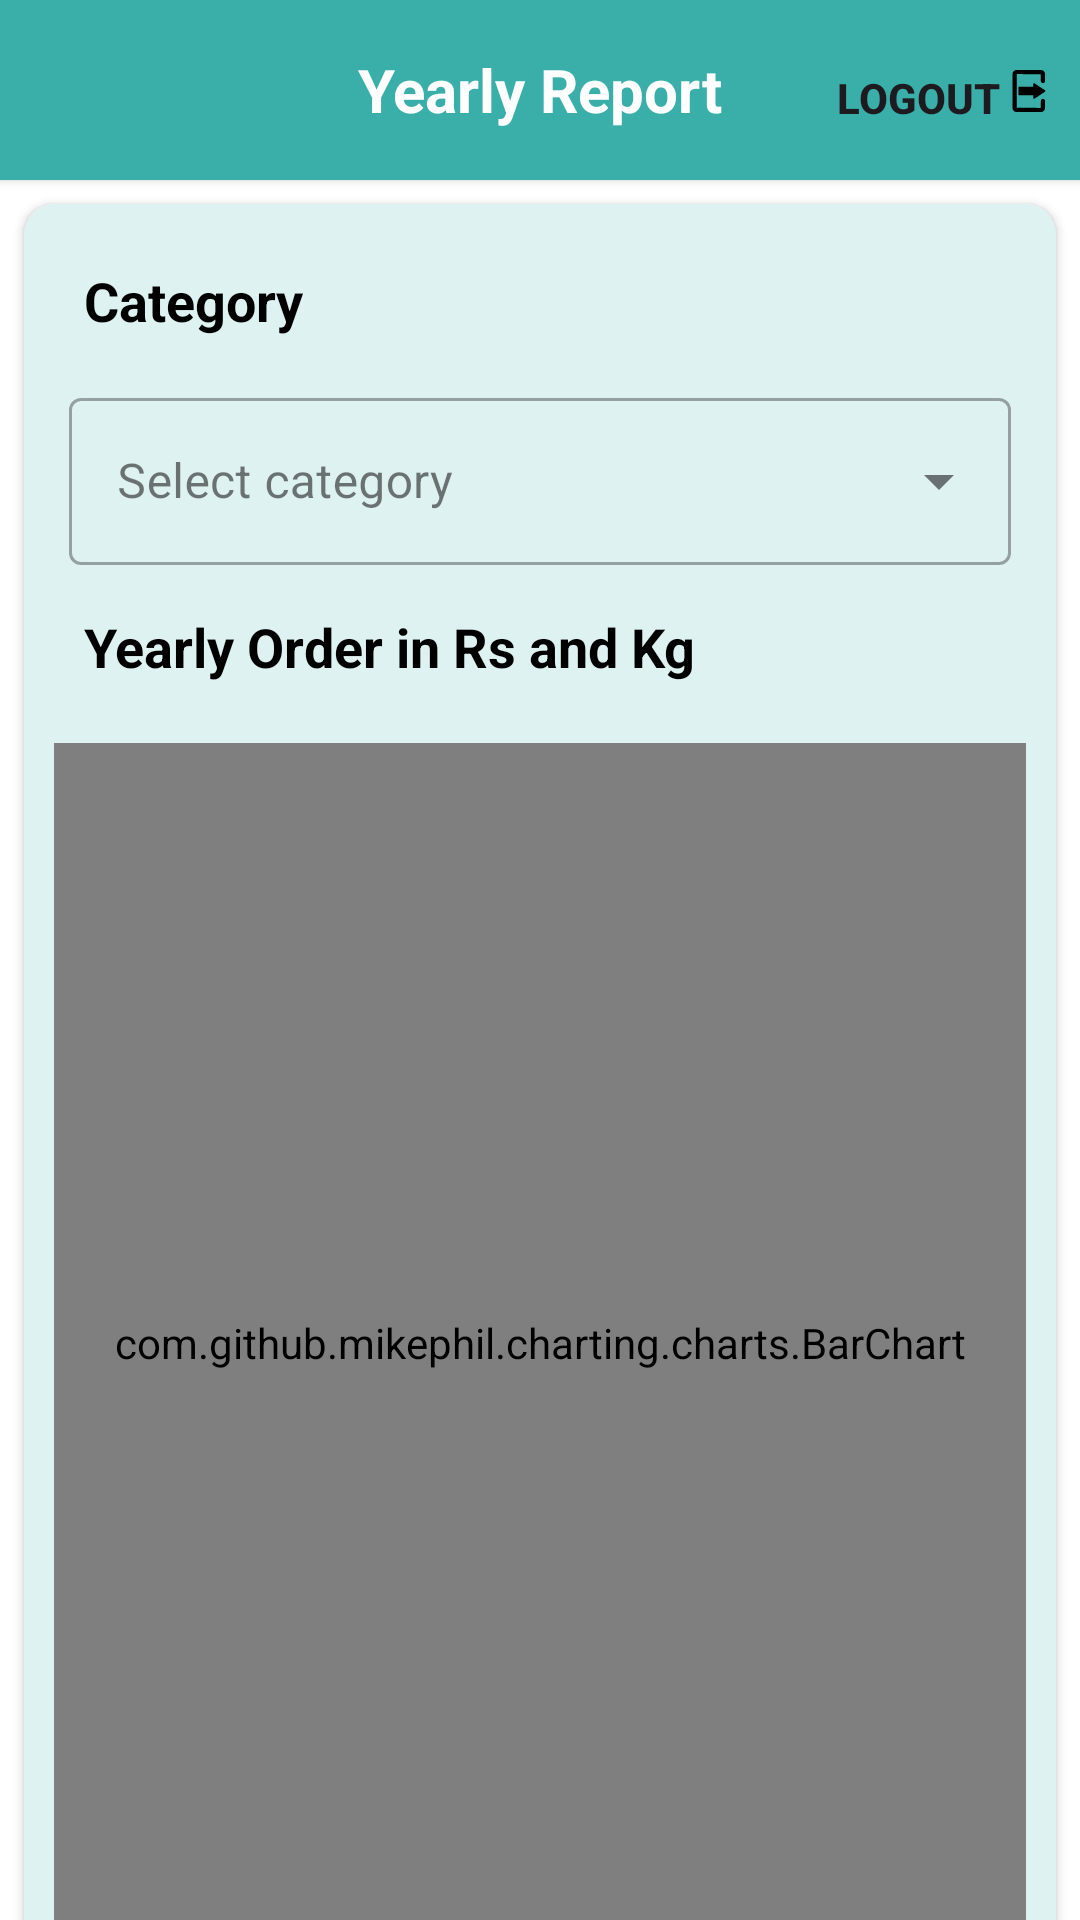

Reconstruct the res/layout file that produces this screen, plus the resources it refers to.
<!-- AndroidManifest.xml: application theme Theme.MyStore -->
<!-- res/layout/activity_yearly_report.xml -->
<?xml version="1.0" encoding="utf-8"?>
<androidx.constraintlayout.widget.ConstraintLayout xmlns:android="http://schemas.android.com/apk/res/android"
    xmlns:app="http://schemas.android.com/apk/res-auto"
    xmlns:tools="http://schemas.android.com/tools"
    android:id="@+id/main"
    android:layout_width="match_parent"
    android:layout_height="match_parent"
    android:background="@color/white"
    tools:context=".YearlyReport">
    <androidx.cardview.widget.CardView
        android:id="@+id/cardView"
        android:layout_width="match_parent"
        android:layout_height="60sp"
        android:background="@drawable/header_bar_background"
        app:cardBackgroundColor="@color/headerColour"
        app:cardCornerRadius="0sp"
        app:layout_constraintEnd_toEndOf="parent"
        app:layout_constraintStart_toStartOf="parent"
        app:layout_constraintTop_toTopOf="parent">

        <ImageButton
            android:id="@+id/backBTN"
            android:layout_width="wrap_content"
            android:layout_height="wrap_content"
            android:layout_gravity="center_vertical"
            android:layout_marginLeft="10sp"
            android:background="#00FFFFFF"
            android:contentDescription="Home"

            android:src="@drawable/back_btn"
            tools:ignore="TouchTargetSizeCheck" />
        <TextView
            android:layout_width="wrap_content"
            android:layout_height="wrap_content"
            android:text="Yearly Report"
            android:textStyle="bold"
            android:textColor="@color/white"
            android:textSize="20sp"
            android:layout_gravity="center"/>

        <androidx.appcompat.widget.LinearLayoutCompat
            android:layout_width="wrap_content"
            android:layout_height="21dp"
            android:layout_gravity="end"
            android:layout_marginTop="20sp"
            android:layout_marginRight="10sp"
            android:background="#00FFFFFF"
            android:orientation="horizontal">

            <androidx.appcompat.widget.AppCompatButton
                android:id="@+id/logoutBtn"
                android:layout_width="60sp"
                android:layout_height="25sp"
                android:background="#00FFFFFF"
                android:text="Logout"
                android:textStyle="bold"
                tools:ignore="TouchTargetSizeCheck" />

            
            
            
            
            
            
            
            

            <ImageView
                android:layout_width="wrap_content"
                android:layout_height="wrap_content"
                android:layout_gravity="center_vertical"
                android:src="@drawable/logout_btn" />
        </androidx.appcompat.widget.LinearLayoutCompat>
    </androidx.cardview.widget.CardView>

    <ScrollView
        android:layout_width="match_parent"
        android:layout_height="wrap_content"
        app:layout_constraintBottom_toBottomOf="parent"
        app:layout_constraintEnd_toEndOf="parent"
        app:layout_constraintHorizontal_bias="1.0"
        app:layout_constraintStart_toStartOf="parent"
        app:layout_constraintTop_toBottomOf="@+id/cardView"
        app:layout_constraintVertical_bias="0.0">


        <androidx.cardview.widget.CardView
            android:layout_width="match_parent"
            android:layout_height="wrap_content"
            app:cardBackgroundColor="@color/loginbgColour"
            android:layout_margin="8sp"
            app:cardCornerRadius="10sp">
            <LinearLayout
                android:layout_width="match_parent"
                android:layout_height="wrap_content"
                android:layout_marginTop="20sp"
                android:orientation="vertical">
                <TextView
                    android:layout_width="wrap_content"
                    android:layout_height="wrap_content"
                    android:layout_marginLeft="20sp"
                    android:textSize="18sp"
                    android:textColor="@color/black"
                    android:textStyle="bold"
                    android:text="Category"/>
                <com.google.android.material.textfield.TextInputLayout
                    android:layout_width="match_parent"
                    android:layout_height="wrap_content"
                    android:hint="Select category"
                    android:layout_margin="15sp"
                    style="@style/Widget.MaterialComponents.TextInputLayout.OutlinedBox.ExposedDropdownMenu">
                    <AutoCompleteTextView
                        android:id="@+id/categoryNameYearly"
                        android:layout_width="match_parent"
                        android:layout_height="wrap_content"
                        android:background="@drawable/edittext_background"
                        android:inputType="none"/>
                </com.google.android.material.textfield.TextInputLayout>
                <TextView
                    android:layout_width="wrap_content"
                    android:layout_height="wrap_content"
                    android:layout_marginLeft="20sp"
                    android:layout_marginBottom="10sp"
                    android:textSize="18sp"
                    android:textStyle="bold"
                    android:textColor="@color/black"
                    android:text="Yearly Order in Rs and Kg"/>
                <ProgressBar
                    android:id="@+id/progressBar"
                    android:layout_width="match_parent"
                    android:layout_height="wrap_content"
                    android:layout_margin="5sp"
                    android:visibility="gone"/>

                <com.github.mikephil.charting.charts.BarChart
                    android:id="@+id/barChartYearly"
                    android:layout_width="match_parent"
                    android:layout_height="400sp"
                    android:layout_margin="10sp"
                    >

                </com.github.mikephil.charting.charts.BarChart>


            </LinearLayout>


        </androidx.cardview.widget.CardView>





    </ScrollView>

</androidx.constraintlayout.widget.ConstraintLayout>
<!-- resources referenced by this layout -->
<resources>
  <color name="black">#FF000000</color>
  <color name="headerColour">#3AAFA9</color>
  <color name="loginbgColour">#DEF2F1</color>
  <color name="white">#FFFFFFFF</color>
  <!-- drawable header_bar_background (drawable) -->
  <?xml version="1.0" encoding="utf-8"?>
  <shape xmlns:android="http://schemas.android.com/apk/res/android">
      <solid android:color="@color/headerColour"/>
      <corners android:bottomRightRadius="10sp" android:bottomLeftRadius="10sp"/>"
  </shape>
  <!-- drawable logout_btn (drawable) -->
  <vector xmlns:android="http://schemas.android.com/apk/res/android"
      android:width="14dp"
      android:height="14dp"
      android:viewportWidth="64"
      android:viewportHeight="64">
    <path
        android:fillColor="#FF000000"
        android:pathData="M53.22,43.92c-1.73,0 -3.13,1.41 -3.13,3.13l-0.07,10.68 -36.79,-0.07 0.07,-51.39 36.79,0.07v10.6c0,1.73 1.4,3.14 3.13,3.14s3.14,-1.41 3.14,-3.14V5.85c0,-3.23 -2.63,-5.85 -5.85,-5.85h-37.7C9.57,0 6.95,2.62 6.95,5.85v52.3c0,3.23 2.62,5.85 5.85,5.85h37.7c3.22,0 5.85,-2.62 5.85,-5.85V47.06c0,-1.73 -1.41,-3.14 -3.13,-3.14z"/>
    <path
        android:fillColor="#FF000000"
        android:pathData="M56.49,30.98 L40.44,20.36c-0.38,-0.25 -0.86,-0.27 -1.26,-0.05 -0.4,0.21 -0.64,0.62 -0.64,1.08v4.24H16.4a0.49,0.49 0,0 0,-0.49 0.49v11.76c0,0.27 0.22,0.49 0.49,0.49h22.14v4.25c0,0.45 0.24,0.86 0.64,1.08 0.19,0.1 0.39,0.14 0.59,0.14 0.23,0 0.47,-0.06 0.67,-0.2L56.5,33.02c0.34,-0.22 0.55,-0.61 0.55,-1.02s-0.22,-0.8 -0.56,-1.02z"/>
  </vector>
  <style name="Theme.MyStore" parent="Base.Theme.MyStore" />
  <style name="Base.Theme.MyStore" parent="Theme.Material3.DayNight.NoActionBar">
          
          
      </style>
</resources>
